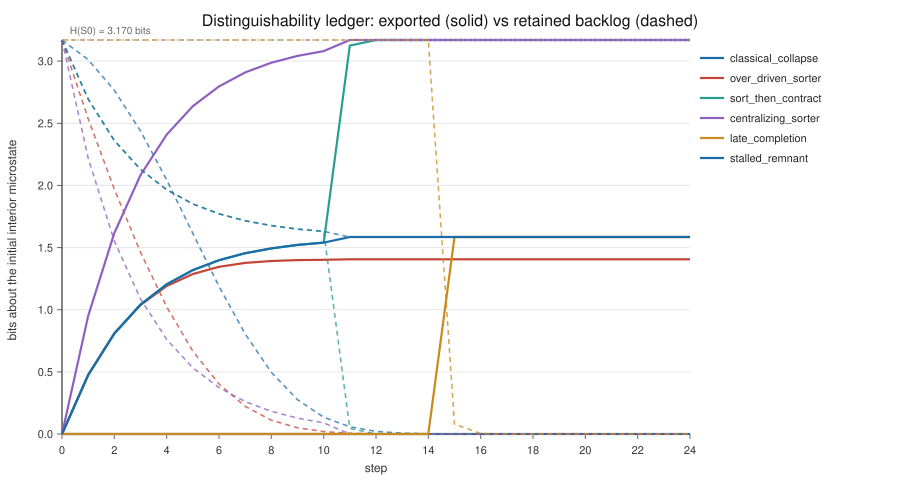

Data behind this chart, as committed beside it:
policy, step, total_bits, exported_bits, retained_bits, contraction_bits, sorted_bits, destroyed_bits, step_efficiency, cumulative_efficiency, capacity_bits, record_entropy_bits, sector_exported_bits, protected_leakage_bits, bandwidth_slack_bits
classical_collapse, 0, 3.17, 0.000000, 3.17, 0.000000, 0.000000, 0.000000, , , 0.000000, 0.000000, 0.000000, 0.000000, 
classical_collapse, 1, 3.011, 0.000000, 3.011, 0.1585, 0.000000, 0.1585, 0.000000, 0.000000, 1, 0.8813, 0.000000, 0.000000, 0.1585
classical_collapse, 2, 2.766, 0.000000, 2.766, 0.2457, 0.000000, 0.2457, 0.000000, 0.000000, 1, 0.8813, 0.000000, 0.000000, 0.2457
classical_collapse, 3, 2.438, 0.000000, 2.438, 0.3277, 0.000000, 0.3277, 0.000000, 0.000000, 1, 0.8813, 0.000000, 0.000000, 0.3277
classical_collapse, 4, 2.044, 0.000000, 2.044, 0.3937, 0.000000, 0.3937, 0.000000, 0.000000, 1, 0.8813, 0.000000, 0.000000, 0.3937
classical_collapse, 5, 1.614, 0.000000, 1.614, 0.4302, 0.000000, 0.4302, 0.000000, 0.000000, 1, 0.8813, 0.000000, 0.000000, 0.4302
classical_collapse, 6, 1.187, 0.000000, 1.187, 0.4268, 0.000000, 0.4268, 0.000000, 0.000000, 1, 0.8813, 0.000000, 0.000000, 0.4268
classical_collapse, 7, 0.8047, 0.000000, 0.8047, 0.3826, 0.000000, 0.3826, 0.000000, 0.000000, 1, 0.8813, 0.000000, 0.000000, 0.3826
classical_collapse, 8, 0.4966, 0.000000, 0.4966, 0.308, 0.000000, 0.308, 0.000000, 0.000000, 1, 0.8813, 0.000000, 0.000000, 0.308
classical_collapse, 9, 0.2756, 0.000000, 0.2756, 0.221, 0.000000, 0.221, 0.000000, 0.000000, 1, 0.8813, 0.000000, 0.000000, 0.221
classical_collapse, 10, 0.1355, 0.000000, 0.1355, 0.1401, 0.000000, 0.1401, 0.000000, 0.000000, 1, 0.8813, 0.000000, 0.000000, 0.1401
classical_collapse, 11, 0.05801, 0.000000, 0.05801, 0.07751, 0.000000, 0.07751, 0.000000, 0.000000, 1, 0.000000, 0.000000, 0.000000, 0.07751
classical_collapse, 12, 0.02113, 0.000000, 0.02113, 0.03688, 0.000000, 0.03688, 0.000000, 0.000000, 1, 0.000000, 0.000000, 0.000000, 0.03688
classical_collapse, 13, 0.006347, 0.000000, 0.006347, 0.01478, 0.000000, 0.01478, 0.000000, 0.000000, 1, 0.000000, 0.000000, 0.000000, 0.01478
classical_collapse, 14, 0.001503, 0.000000, 0.001503, 0.004844, 0.000000, 0.004844, 0.000000, 0.000000, 1, 0.000000, 0.000000, 0.000000, 0.004844
classical_collapse, 15, 0.000260, 0.000000, 0.000260, 0.001242, 0.000000, 0.001242, 0.000000, 0.000000, 1, 0.000000, 0.000000, 0.000000, 0.001242
classical_collapse, 16, 0.000028, 0.000000, 0.000028, 0.000232, 0.000000, 0.000232, 0.000000, 0.000000, 1, 0.000000, 0.000000, 0.000000, 0.000232
classical_collapse, 17, 0.000002, 0.000000, 0.000002, 0.000026, 0.000000, 0.000026, 0.000000, 0.000000, 1, 0.000000, 0.000000, 0.000000, 0.000026
classical_collapse, 18, 0.000000, 0.000000, 0.000000, 0.000002, 0.000000, 0.000002, 0.000000, 0.000000, 1, 0.000000, 0.000000, 0.000000, 0.000002
classical_collapse, 19, 0.000000, 0.000000, 0.000000, 0.000000, 0.000000, 0.000000, 0.000000, 0.000000, 1, 0.000000, 0.000000, 0.000000, 0.000000
classical_collapse, 20, 0.000000, 0.000000, 0.000000, 0.000000, 0.000000, 0.000000, 0.000000, 0.000000, 1, 0.000000, 0.000000, 0.000000, 0.000000
classical_collapse, 21, 0.000000, 0.000000, 0.000000, 0.000000, 0.000000, 0.000000, 0.000000, 0.000000, 1, 0.000000, 0.000000, 0.000000, 0.000000
classical_collapse, 22, 0.000000, 0.000000, 0.000000, 0.000000, 0.000000, 0.000000, 0.000000, 0.000000, 1, 0.000000, 0.000000, 0.000000, 0.000000
classical_collapse, 23, 0.000000, 0.000000, 0.000000, 0.000000, 0.000000, 0.000000, 0.000000, 0.000000, 1, 0.000000, 0.000000, 0.000000, 0.000000
classical_collapse, 24, 0.000000, 0.000000, 0.000000, 0.000000, 0.000000, 0.000000, , 0.000000, 1, 0.000000, 0.000000, 0.000000, 0.000000
over_driven_sorter, 0, 3.17, 0.000000, 3.17, 0.000000, 0.000000, 0.000000, , , 0.000000, 0.000000, 0.000000, 0.000000, 
over_driven_sorter, 1, 3.011, 0.4755, 2.536, 0.634, 0.4755, 0.1585, 0.75, 0.75, 2, 1.357, 0.4755, 0.000000, 0.1585
over_driven_sorter, 2, 2.778, 0.8083, 1.97, 0.566, 0.3328, 0.2331, 0.5881, 0.6736, 2, 1.214, 0.8083, 0.000000, 0.2331
over_driven_sorter, 3, 2.5, 1.038, 1.462, 0.5081, 0.2294, 0.2787, 0.4515, 0.6075, 2, 1.105, 1.038, 0.000000, 0.2787
over_driven_sorter, 4, 2.213, 1.191, 1.023, 0.4392, 0.1529, 0.2863, 0.3481, 0.5545, 2, 1.01, 1.191, 0.000000, 0.2863
over_driven_sorter, 5, 1.955, 1.287, 0.6672, 0.3555, 0.09684, 0.2586, 0.2724, 0.5144, 2, 0.9147, 1.287, 0.000000, 0.2586
over_driven_sorter, 6, 1.747, 1.345, 0.4021, 0.2651, 0.05739, 0.2077, 0.2165, 0.4859, 2, 0.8066, 1.345, 0.000000, 0.2077
over_driven_sorter, 7, 1.598, 1.376, 0.2219, 0.1803, 0.03141, 0.1489, 0.1742, 0.4668, 2, 0.6776, 1.376, 0.000000, 0.1489
over_driven_sorter, 8, 1.503, 1.392, 0.1109, 0.1109, 0.01569, 0.09525, 0.1414, 0.455, 2, 0.5296, 1.392, 0.000000, 0.09525
over_driven_sorter, 9, 1.449, 1.399, 0.04967, 0.06125, 0.007079, 0.05417, 0.1156, 0.4484, 2, 0.3771, 1.399, 0.000000, 0.05417
over_driven_sorter, 10, 1.421, 1.402, 0.01964, 0.03003, 0.002850, 0.02718, 0.09491, 0.445, 2, 0.2402, 1.402, 0.000000, 0.02718
over_driven_sorter, 11, 1.411, 1.405, 0.005694, 0.01394, 0.003369, 0.01057, 0.2416, 0.4441, 2, 0.3071, 1.405, 0.000000, 0.01057
over_driven_sorter, 12, 1.407, 1.405, 0.001680, 0.004014, 0.000000, 0.004014, 0.000000, 0.4435, 2, 0.07442, 1.405, 0.000000, 0.004014
over_driven_sorter, 13, 1.406, 1.405, 0.000403, 0.001276, 0.000000, 0.001276, 0.000000, 0.4434, 2, 0.03142, 1.405, 0.000000, 0.001276
over_driven_sorter, 14, 1.405, 1.405, 0.000075, 0.000329, 0.000000, 0.000329, 0.000000, 0.4433, 2, 0.0109, 1.405, 0.000000, 0.000329
over_driven_sorter, 15, 1.405, 1.405, 0.000010, 0.000065, 0.000000, 0.000065, 0.000000, 0.4433, 2, 0.002983, 1.405, 0.000000, 0.000065
over_driven_sorter, 16, 1.405, 1.405, 0.000001, 0.000009, 0.000000, 0.000009, 0.000000, 0.4433, 2, 0.000604, 1.405, 0.000000, 0.000009
over_driven_sorter, 17, 1.405, 1.405, 0.000000, 0.000001, 0.000000, 0.000001, 0.000000, 0.4433, 2, 0.000079, 1.405, 0.000000, 0.000001
over_driven_sorter, 18, 1.405, 1.405, 0.000000, 0.000000, 0.000000, 0.000000, 0.000000, 0.4433, 2, 0.000007, 1.405, 0.000000, 0.000000
over_driven_sorter, 19, 1.405, 1.405, 0.000000, 0.000000, 0.000000, 0.000000, 0.000000, 0.4433, 2, 0.000000, 1.405, 0.000000, 0.000000
over_driven_sorter, 20, 1.405, 1.405, 0.000000, 0.000000, 0.000000, 0.000000, 0.000000, 0.4433, 2, 0.000000, 1.405, 0.000000, 0.000000
over_driven_sorter, 21, 1.405, 1.405, 0.000000, 0.000000, 0.000000, 0.000000, 0.000000, 0.4433, 2, 0.000000, 1.405, 0.000000, 0.000000
over_driven_sorter, 22, 1.405, 1.405, 0.000000, 0.000000, 0.000000, 0.000000, , 0.4433, 2, 0.000000, 1.405, 0.000000, 0.000000
over_driven_sorter, 23, 1.405, 1.405, 0.000000, 0.000000, 0.000000, 0.000000, , 0.4433, 2, 0.000000, 1.405, 0.000000, 0.000000
over_driven_sorter, 24, 1.405, 1.405, 0.000000, 0.000000, 0.000000, 0.000000, , 0.4433, 2, 0.000000, 1.405, 0.000000, 0.000000
sort_then_contract, 0, 3.17, 0.000000, 3.17, 0.000000, 0.000000, 0.000000, , , 0.000000, 0.000000, 0.000000, 0.000000, 
sort_then_contract, 1, 3.17, 0.4755, 2.694, 0.4755, 0.4755, 0.000000, 1, 1, 2, 1.357, 0.4755, 0.000000, 0.000000
sort_then_contract, 2, 3.17, 0.8083, 2.362, 0.3328, 0.3328, 0.000000, 1, 1, 2, 1.109, 0.8083, 0.000000, 0.000000
sort_then_contract, 3, 3.17, 1.041, 2.129, 0.233, 0.233, 0.000000, 1, 1, 2, 0.8568, 1.041, 0.000000, 0.000000
sort_then_contract, 4, 3.17, 1.204, 1.966, 0.1631, 0.1631, 0.000000, 1, 1, 2, 0.6372, 1.204, 0.000000, 0.000000
sort_then_contract, 5, 3.17, 1.319, 1.851, 0.1142, 0.1142, 0.000000, 1, 1, 2, 0.4624, 1.319, 0.000000, 0.000000
sort_then_contract, 6, 3.17, 1.398, 1.771, 0.07991, 0.07991, 0.000000, 1, 1, 2, 0.3307, 1.398, 0.000000, 0.000000
sort_then_contract, 7, 3.17, 1.454, 1.715, 0.05594, 0.05594, 0.000000, 1, 1, 2, 0.2344, 1.454, 0.000000, 0.000000
sort_then_contract, 8, 3.17, 1.494, 1.676, 0.03916, 0.03916, 0.000000, 1, 1, 2, 0.1652, 1.494, 0.000000, 0.000000
sort_then_contract, 9, 3.17, 1.521, 1.649, 0.02741, 0.02741, 0.000000, 1, 1, 2, 0.1162, 1.521, 0.000000, 0.000000
... 90 more rows
